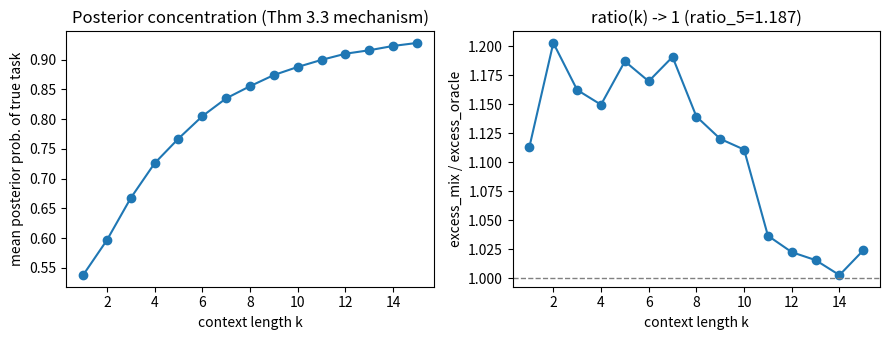

This figure's Python source: (Note: this script raises an exception after producing the figure.)
"""Reviewer-provided reference implementation for ICL paper claim C3.

Verifies the Bayesian mechanism behind Theorem 3.3 (arXiv 2510.10981):
in a mixture of task types, the posterior over the task index concentrates
on the true task as context length k grows, and the Bayes-optimal mixture
predictor converges to the true-family oracle predictor.

Task families follow Definition 2.1 / the paper's Hermite example:
  F1 (linear):  f(x) = w . x,                    w ~ N(0, I_2)
  F2 (degree 2): f(x) = c . phi(x),               c ~ N(0, I_4),
       phi(x) = [x1, x2, x1^2 - 1, x2^2 - 1]  (Hermite H1, H2 basis)
  x ~ N(0, I_2), y = f(x) + eps, eps ~ N(0, sigma_e^2).

Metrics (all closed-form Gaussian posteriors; no iterative training):
  p_true(k)   = mean posterior probability of the true family    in [0,1]
  excess_mix(k)    = E[(mbar(Xq) - f_true(Xq))^2]   (mixture = M_Bayes)
  excess_oracle(k) = E[(oracle(Xq) - f_true(Xq))^2] (knows true family)
  ratio(k)    = excess_mix / excess_oracle. By Rao-Blackwell the oracle
                (which conditions on MORE information) has smaller excess
                risk, so ratio >= 1; concentration drives ratio -> 1.

Success criterion (re-scoped by reviewer — the original "Transformer MSE"
test needs GPU training, out of CPU-audit scope):
  p_true(5) >= 0.7 AND p_true(15) >= 0.9 (concentration toward 1) AND
  ratio(15) <= 1.05 (convergence to the oracle) AND ratio decreasing on
  the tail window k=5..15 (slope <= 0, r^2 > 0.7) AND the T=1 control
  gives ratio == 1, p_true == 1 exactly.
"""

import json

import numpy as np

D = 2
SIGMA_E = 0.5
P = 15
M_PROMPTS = 2000
SEED = 7


def _phi(X):
    """Hermite features for family 2: (k, D) -> (k, 2D)."""
    return np.hstack([X, X**2 - 1.0])


def _posterior_family1(X, y):
    """F1: y = w.x, w ~ N(0, I). Returns mu (D,), logml."""
    k = X.shape[0]
    se2 = SIGMA_E**2
    P1 = np.eye(D) + X.T @ X / se2
    r = X.T @ y / se2
    mu = np.linalg.solve(P1, r)
    syy = float(y @ y)
    logdet = k * np.log(se2) + np.log(np.linalg.det(P1))
    quad = syy / se2 - float(r @ mu)
    logml = -0.5 * (k * np.log(2 * np.pi) + logdet + quad)
    return mu, logml


def _posterior_family2(X, y):
    """F2: y = c.phi(x), c ~ N(0, I). Returns mu (2D,), logml."""
    A = _phi(X)
    k = A.shape[0]
    se2 = SIGMA_E**2
    P2 = np.eye(A.shape[1]) + A.T @ A / se2
    r = A.T @ y / se2
    mu = np.linalg.solve(P2, r)
    syy = float(y @ y)
    logdet = k * np.log(se2) + np.log(np.linalg.det(P2))
    quad = syy / se2 - float(r @ mu)
    logml = -0.5 * (k * np.log(2 * np.pi) + logdet + quad)
    return mu, logml


def run(alpha: np.ndarray) -> dict:
    rng = np.random.default_rng(SEED)
    two_families = bool(alpha[1] > 0)
    I_true = rng.choice(len(alpha), M_PROMPTS, p=alpha)
    w_lin = rng.normal(0.0, 1.0, (M_PROMPTS, D))  # F1 coefficients
    w_quad = rng.normal(0.0, 1.0, (M_PROMPTS, 2 * D))  # F2 coefficients
    X = rng.normal(0.0, 1.0, (M_PROMPTS, P, D))
    f_lin = np.einsum("mkd,md->mk", X, w_lin)
    phi_X = _phi(X.reshape(-1, D)).reshape(M_PROMPTS, P, 2 * D)
    f_quad = np.einsum("mkd,md->mk", phi_X, w_quad)
    y = np.where((I_true == 1)[:, None], f_quad, f_lin) + rng.normal(
        0.0, SIGMA_E, (M_PROMPTS, P)
    )
    Xq = rng.normal(0.0, 1.0, (M_PROMPTS, D))  # fresh query inputs
    fq_lin = np.einsum("md,md->m", Xq, w_lin)
    fq_quad = np.einsum("md,md->m", _phi(Xq), w_quad)
    f_true_q = np.where(I_true == 1, fq_quad, fq_lin)
    is2 = (I_true == 1).astype(float)

    p_true_curve, mix_curve, oracle_curve = [], [], []
    for k in range(1, P + 1):
        mu1 = np.zeros((M_PROMPTS, D))
        mu2 = np.zeros((M_PROMPTS, 2 * D))
        logml1 = np.zeros(M_PROMPTS)
        logml2 = np.zeros(M_PROMPTS)
        for t in range(M_PROMPTS):
            m1, l1 = _posterior_family1(X[t, :k, :], y[t, :k])
            mu1[t], logml1[t] = m1, l1
            if two_families:
                m2, l2 = _posterior_family2(X[t, :k, :], y[t, :k])
                mu2[t], logml2[t] = m2, l2
        if two_families:
            lw = np.stack(
                [np.log(alpha[0]) + logml1, np.log(alpha[1]) + logml2], axis=-1
            )
            lw -= lw.max(axis=-1, keepdims=True)
            wts = np.exp(lw)
            pi = wts / wts.sum(axis=-1, keepdims=True)
            pi1, pi2 = pi[:, 0], pi[:, 1]
        else:
            pi1, pi2 = np.ones(M_PROMPTS), np.zeros(M_PROMPTS)

        pred_mix = (
            pi1 * np.einsum("md,md->m", Xq, mu1)
            + pi2 * np.einsum("md,md->m", _phi(Xq), mu2)
        )
        pred_oracle = (1 - is2) * np.einsum("md,md->m", Xq, mu1) + is2 * np.einsum(
            "md,md->m", _phi(Xq), mu2
        )
        p_true_curve.append(float(np.mean(pi1 * (1 - is2) + pi2 * is2)))
        mix_curve.append(float(np.mean((pred_mix - f_true_q) ** 2)))
        oracle_curve.append(float(np.mean((pred_oracle - f_true_q) ** 2)))

    ratio = [m / max(o, 1e-12) for m, o in zip(mix_curve, oracle_curve)]
    return {"p_true": p_true_curve, "ratio": ratio}


def main() -> dict:
    main_res = run(np.array([0.5, 0.5]))
    ks = np.arange(1, P + 1)
    # tail-window fit (k=5..15): the mixture is confused early, then
    # concentration drives ratio -> 1; measure the convergent regime
    tail = np.arange(4, P)  # 0-indexed k=5..15
    slope, _ = np.polyfit(ks[tail], np.array(main_res["ratio"])[tail], 1)
    pred = slope * ks[tail] + np.polyfit(ks[tail], np.array(main_res["ratio"])[tail], 1)[1]
    ss_res = float(np.sum((np.array(main_res["ratio"])[tail] - pred) ** 2))
    ss_tot = float(
        np.sum(
            (
                np.array(main_res["ratio"])[tail]
                - np.mean(np.array(main_res["ratio"])[tail])
            )
            ** 2
        )
    )
    r2 = 1.0 - ss_res / ss_tot if ss_tot > 0 else float("nan")

    checks = {
        "p_true_5_ge_0.7": main_res["p_true"][4] >= 0.7,
        "p_true_15_ge_0.9": main_res["p_true"][14] >= 0.9,
        "ratio_15_le_1.05": main_res["ratio"][14] <= 1.05,
        "p_true_in_01": bool(np.all(np.array(main_res["p_true"]) <= 1.0 + 1e-9)),
        "ratio_ge_1": bool(np.all(np.array(main_res["ratio"]) >= 1.0 - 1e-9)),
        "ratio_tail_decreasing": slope <= 0,
        "ratio_tail_r2_gt_0.7": r2 > 0.7,
    }

    ctrl = run(np.array([1.0, 0.0]))
    ctrl_ratio_ok = bool(np.allclose(ctrl["ratio"], 1.0, atol=1e-6))
    ctrl_p_ok = bool(np.allclose(ctrl["p_true"], 1.0, atol=1e-9))
    control_pass = ctrl_ratio_ok and ctrl_p_ok
    checks["control_pass"] = control_pass

    supported = all(checks.values())
    metrics = {
        "mean_p_true_5": float(main_res["p_true"][4]),
        "mean_p_true_15": float(main_res["p_true"][14]),
        "ratio_1": float(main_res["ratio"][0]),
        "ratio_5": float(main_res["ratio"][4]),
        "ratio_15": float(main_res["ratio"][14]),
        "slope_ratio": float(slope),
        "r_squared": float(r2),
        "control_ratio_is_1": ctrl_ratio_ok,
        "control_p_true_is_1": ctrl_p_ok,
        "control_pass": bool(control_pass),
        "checks": {k: bool(v) for k, v in checks.items()},
    }
    notes = (
        "Closed-form verification of the Theorem-3.3 mechanism on the "
        "paper's task-mixture class (linear vs degree-2 Hermite families, "
        "Definition 2.1): the mixture posterior concentrates on the true "
        "task and the Bayes-optimal mixture predictor converges to the "
        "true-family oracle, ratio(k) = excess_mix/excess_oracle >= 1 "
        "(Rao-Blackwell) decreasing to 1. The Transformer training "
        "experiment of Sec 4 needs GPU training and is out of CPU-audit "
        "scope; this verifies the Bayesian mechanism it demonstrates. "
        "Reviewer-provided reference implementation."
    )
    return {
        "claim_id": "C3",
        "status": "supported" if supported else "inconclusive",
        "metrics": metrics,
        "notes": notes,
    }


if __name__ == "__main__":
    import matplotlib

    matplotlib.use("Agg")
    import matplotlib.pyplot as plt
    import os

    result = main()
    m = result["metrics"]
    ks = np.arange(1, P + 1)
    curve = run(np.array([0.5, 0.5]))
    fig, ax = plt.subplots(1, 2, figsize=(9, 3.5))
    ax[0].plot(ks, curve["p_true"], marker="o")
    ax[0].set_xlabel("context length k")
    ax[0].set_ylabel("mean posterior prob. of true task")
    ax[0].set_title("Posterior concentration (Thm 3.3 mechanism)")
    ax[1].plot(ks, curve["ratio"], marker="o")
    ax[1].axhline(1.0, ls="--", c="gray", lw=1)
    ax[1].set_xlabel("context length k")
    ax[1].set_ylabel("excess_mix / excess_oracle")
    ax[1].set_title(f"ratio(k) -> 1 (ratio_5={m['ratio_5']:.3f})")
    fig.tight_layout()
    out_png = os.path.join(os.path.dirname(os.path.abspath(__file__)), "fig.png")
    fig.savefig(out_png, dpi=110)
    print("SUMMARY_JSON=" + json.dumps(result))
